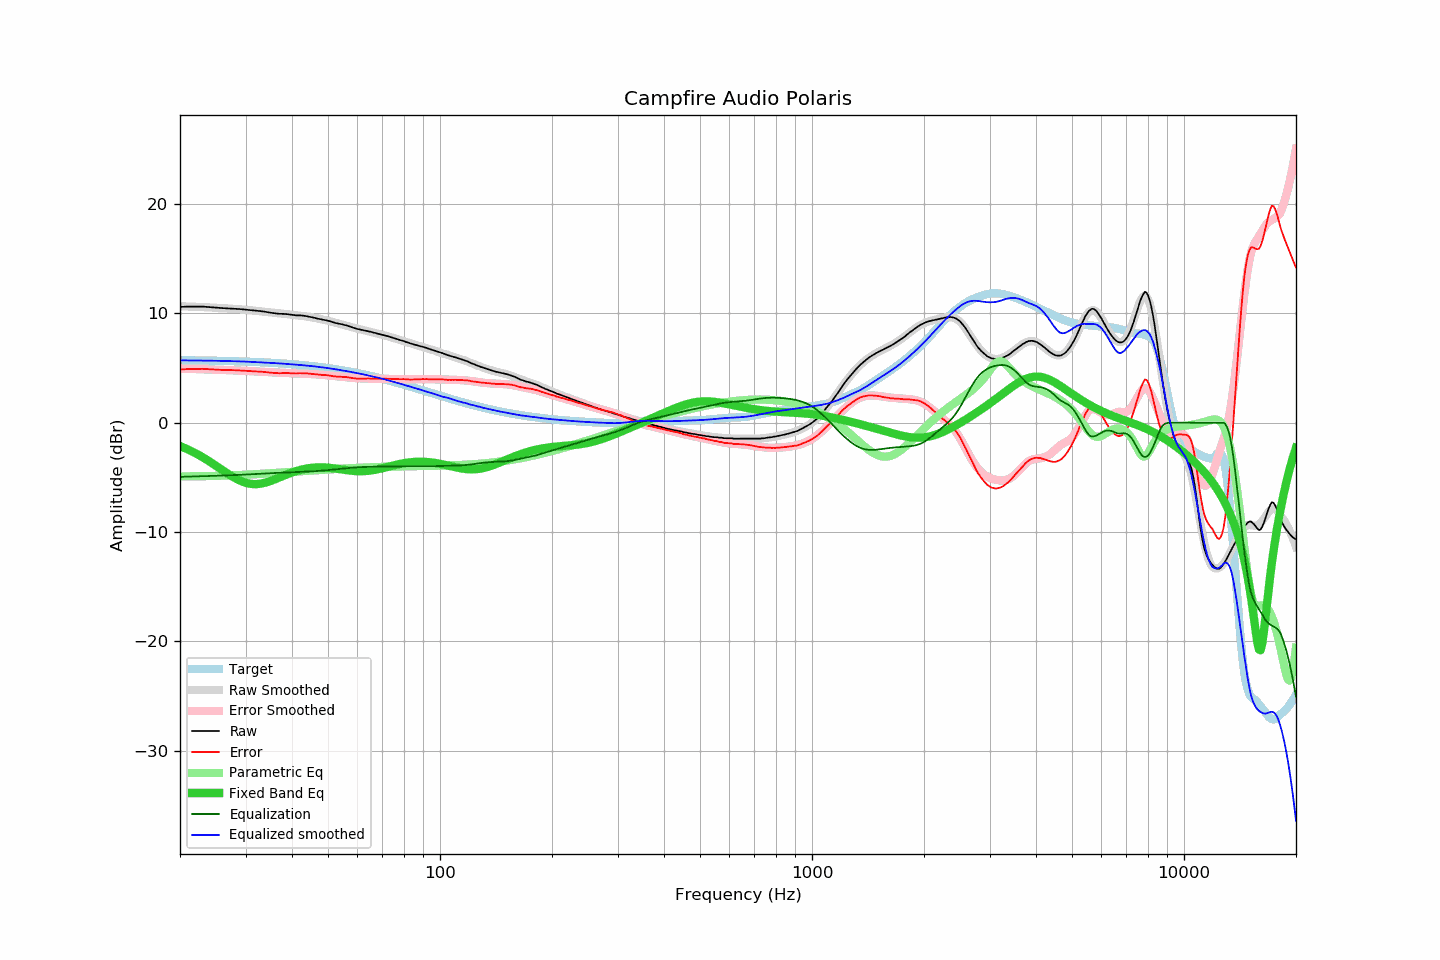

Data behind this chart, as committed beside it:
frequency, raw, error, smoothed, error_smoothed, equalization, parametric_eq, equalized_raw, equalized_smoothed, target
20, 10.59, 4.87, 10.65, 4.95, -4.95, -2.13, 5.64, 5.70, 5.72
21, 10.62, 4.91, 10.63, 4.93, -4.93, -2.44, 5.69, 5.70, 5.71
22, 10.62, 4.92, 10.60, 4.91, -4.91, -2.78, 5.71, 5.69, 5.70
23, 10.62, 4.93, 10.58, 4.89, -4.89, -3.15, 5.73, 5.69, 5.69
24, 10.57, 4.89, 10.55, 4.87, -4.87, -3.54, 5.70, 5.68, 5.68
25, 10.52, 4.85, 10.52, 4.85, -4.85, -3.94, 5.67, 5.67, 5.67
26, 10.48, 4.83, 10.48, 4.83, -4.83, -4.33, 5.65, 5.65, 5.65
27, 10.45, 4.81, 10.45, 4.81, -4.81, -4.70, 5.64, 5.64, 5.64
28, 10.43, 4.81, 10.41, 4.79, -4.79, -5.03, 5.64, 5.63, 5.62
29, 10.39, 4.78, 10.37, 4.76, -4.76, -5.30, 5.63, 5.61, 5.61
30, 10.34, 4.75, 10.33, 4.74, -4.74, -5.49, 5.60, 5.59, 5.59
31, 10.29, 4.72, 10.28, 4.71, -4.71, -5.59, 5.57, 5.57, 5.57
32, 10.24, 4.69, 10.23, 4.69, -4.69, -5.62, 5.55, 5.54, 5.55
33, 10.20, 4.67, 10.18, 4.66, -4.66, -5.57, 5.54, 5.52, 5.53
34, 10.14, 4.63, 10.13, 4.64, -4.64, -5.47, 5.50, 5.50, 5.51
35, 10.06, 4.57, 10.09, 4.62, -4.62, -5.33, 5.44, 5.47, 5.49
36, 10.01, 4.55, 10.05, 4.60, -4.60, -5.17, 5.41, 5.45, 5.46
37, 9.96, 4.52, 10.00, 4.58, -4.58, -5.01, 5.38, 5.42, 5.44
38, 9.95, 4.54, 9.96, 4.56, -4.56, -4.84, 5.39, 5.40, 5.41
39, 9.92, 4.54, 9.92, 4.55, -4.55, -4.69, 5.37, 5.37, 5.38
40, 9.87, 4.52, 9.88, 4.53, -4.53, -4.55, 5.34, 5.34, 5.35
41, 9.82, 4.50, 9.83, 4.52, -4.52, -4.43, 5.30, 5.31, 5.32
42, 9.82, 4.53, 9.79, 4.51, -4.51, -4.33, 5.31, 5.28, 5.29
43, 9.78, 4.52, 9.75, 4.49, -4.49, -4.24, 5.29, 5.25, 5.26
44, 9.73, 4.51, 9.70, 4.48, -4.48, -4.18, 5.25, 5.22, 5.22
45, 9.66, 4.47, 9.65, 4.46, -4.46, -4.13, 5.20, 5.19, 5.19
46, 9.59, 4.44, 9.59, 4.44, -4.44, -4.10, 5.15, 5.15, 5.15
47, 9.51, 4.40, 9.53, 4.41, -4.41, -4.09, 5.10, 5.11, 5.11
48, 9.45, 4.38, 9.46, 4.39, -4.39, -4.08, 5.06, 5.07, 5.07
49, 9.40, 4.37, 9.39, 4.36, -4.36, -4.09, 5.04, 5.03, 5.03
50, 9.33, 4.34, 9.32, 4.33, -4.33, -4.11, 5.00, 4.99, 4.99
51, 9.24, 4.29, 9.25, 4.30, -4.30, -4.14, 4.94, 4.95, 4.95
52, 9.15, 4.24, 9.17, 4.26, -4.26, -4.18, 4.89, 4.91, 4.91
53, 9.08, 4.21, 9.09, 4.23, -4.23, -4.21, 4.85, 4.86, 4.87
54, 9.03, 4.21, 9.02, 4.20, -4.20, -4.25, 4.83, 4.81, 4.82
55, 8.96, 4.18, 8.95, 4.18, -4.18, -4.29, 4.78, 4.77, 4.78
56, 8.90, 4.17, 8.87, 4.15, -4.15, -4.33, 4.75, 4.72, 4.73
57, 8.81, 4.13, 8.80, 4.13, -4.13, -4.37, 4.68, 4.68, 4.68
58, 8.73, 4.10, 8.73, 4.11, -4.11, -4.39, 4.62, 4.63, 4.63
59, 8.64, 4.05, 8.67, 4.09, -4.09, -4.42, 4.55, 4.58, 4.59
60, 8.57, 4.03, 8.60, 4.07, -4.07, -4.43, 4.50, 4.53, 4.54
61, 8.52, 4.03, 8.54, 4.06, -4.06, -4.44, 4.46, 4.48, 4.49
62, 8.47, 4.03, 8.48, 4.05, -4.05, -4.43, 4.42, 4.43, 4.44
63, 8.42, 4.04, 8.42, 4.04, -4.04, -4.42, 4.38, 4.38, 4.38
64, 8.38, 4.05, 8.36, 4.03, -4.03, -4.40, 4.35, 4.33, 4.33
65, 8.32, 4.04, 8.31, 4.03, -4.03, -4.37, 4.29, 4.27, 4.28
66, 8.26, 4.03, 8.25, 4.03, -4.03, -4.34, 4.23, 4.22, 4.23
67, 8.20, 4.02, 8.20, 4.03, -4.03, -4.30, 4.17, 4.17, 4.18
68, 8.15, 4.03, 8.15, 4.03, -4.03, -4.26, 4.12, 4.12, 4.12
69, 8.09, 4.02, 8.09, 4.02, -4.02, -4.21, 4.07, 4.07, 4.07
70, 8.03, 4.02, 8.04, 4.02, -4.02, -4.16, 4.01, 4.02, 4.01
71, 7.98, 4.02, 7.98, 4.02, -4.02, -4.11, 3.96, 3.96, 3.96
72, 7.93, 4.02, 7.92, 4.02, -4.02, -4.05, 3.91, 3.91, 3.91
73, 7.87, 4.02, 7.87, 4.01, -4.01, -4.00, 3.86, 3.85, 3.85
74, 7.81, 4.01, 7.81, 4.01, -4.01, -3.95, 3.80, 3.80, 3.80
75, 7.75, 4.01, 7.75, 4.00, -4.00, -3.90, 3.75, 3.74, 3.74
76, 7.70, 4.01, 7.69, 4.00, -4.00, -3.86, 3.70, 3.69, 3.69
77, 7.63, 3.99, 7.63, 3.99, -3.99, -3.81, 3.64, 3.63, 3.64
78, 7.56, 3.98, 7.57, 3.99, -3.99, -3.77, 3.57, 3.58, 3.58
79, 7.51, 3.98, 7.51, 3.98, -3.98, -3.73, 3.53, 3.53, 3.53
... 553 more rows
